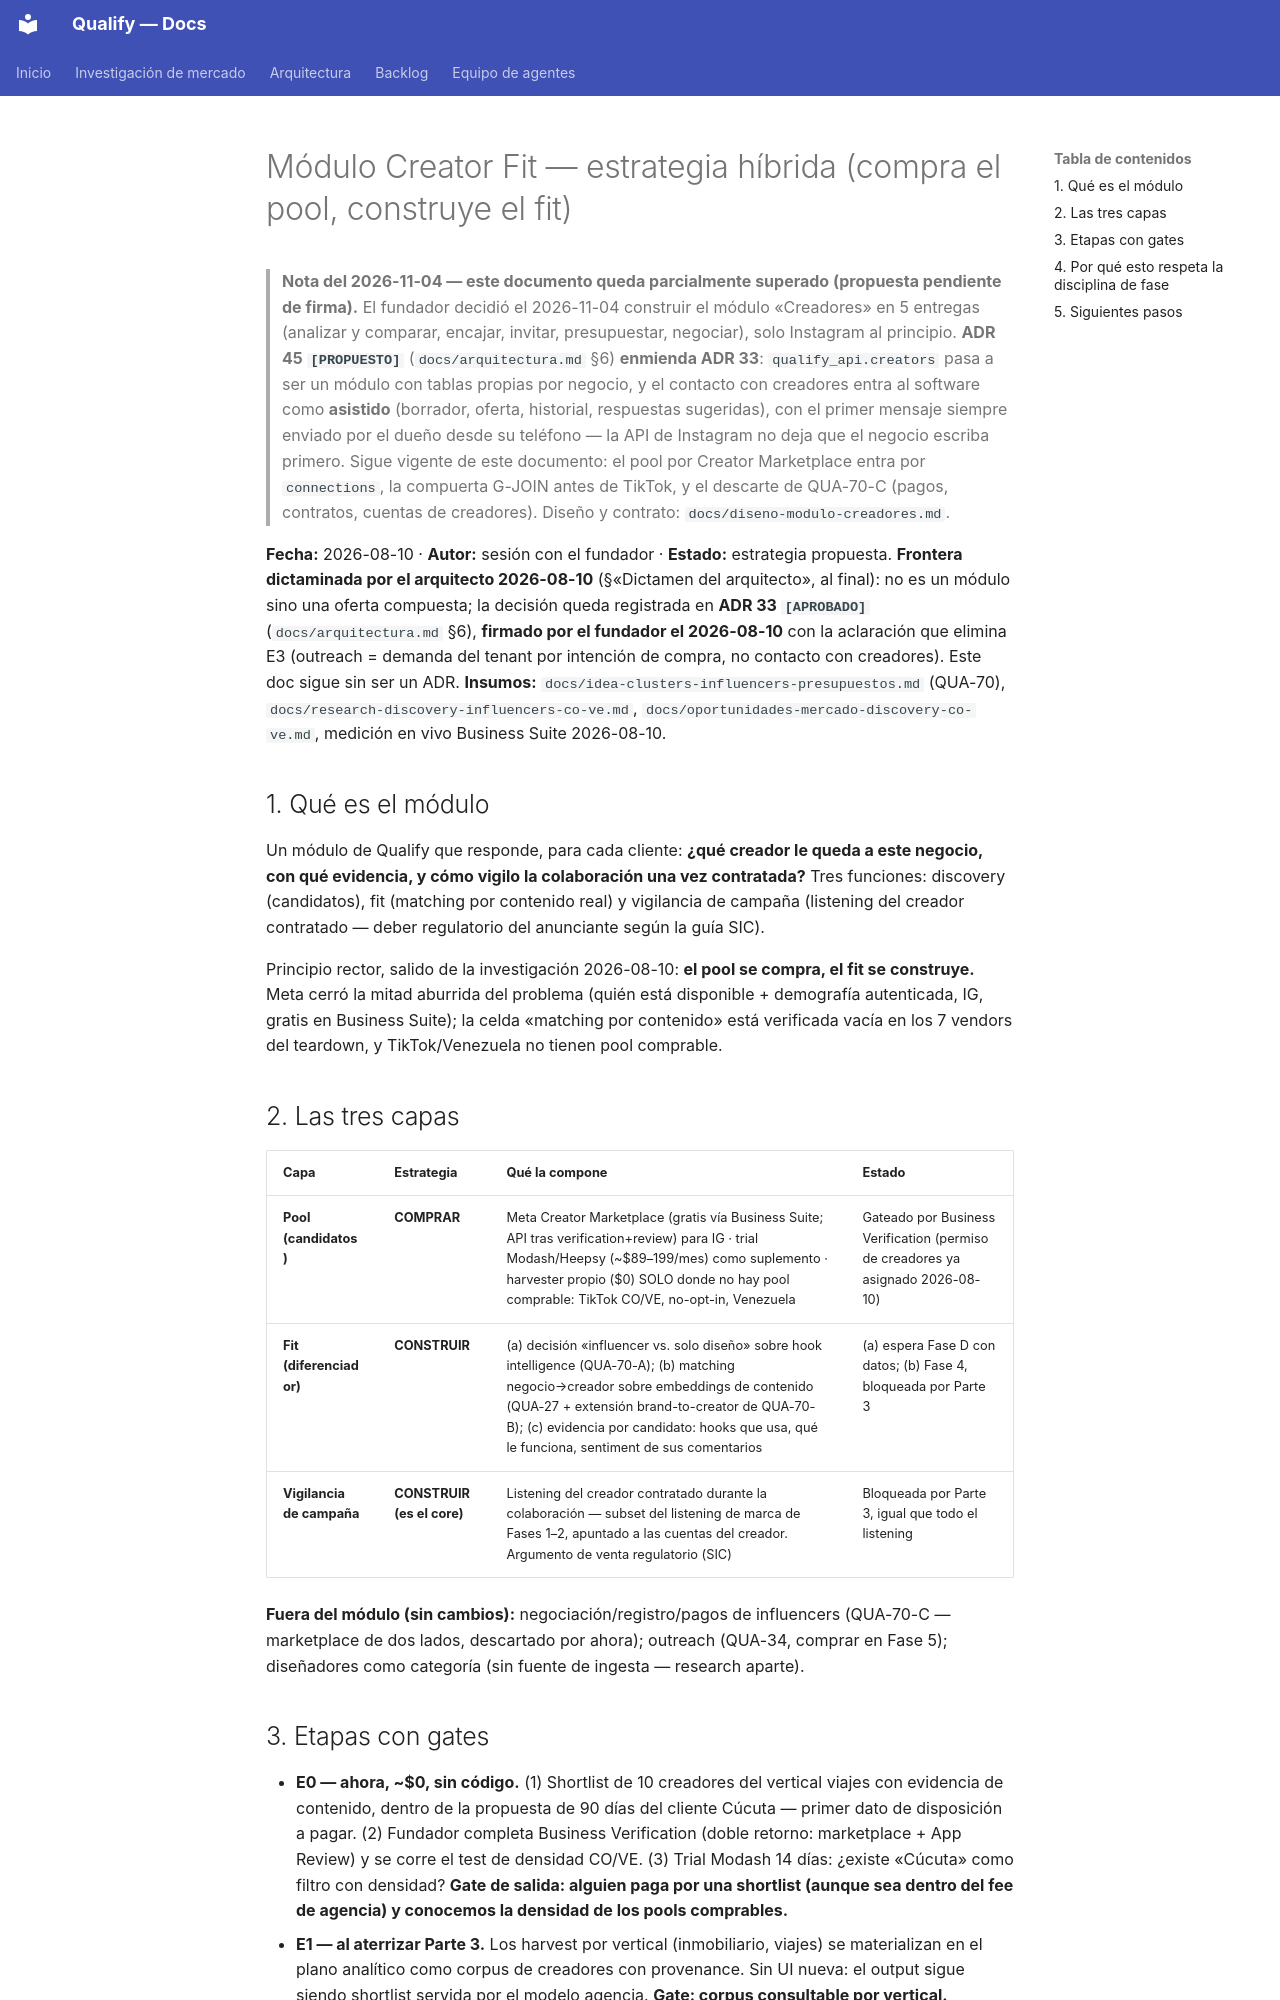

repository: AttitudeFactory/Qualify · page: modulo-creator-fit-estrategia/index.html · generator: mkdocs

# Módulo Creator Fit — estrategia híbrida (compra el pool, construye el fit)

> **Nota del 2026-11-04 — este documento queda parcialmente superado (propuesta pendiente de firma).** El fundador decidió el 2026-11-04 construir el módulo «Creadores» en 5 entregas (analizar y comparar, encajar, invitar, presupuestar, negociar), solo Instagram al principio. **ADR 45 `[PROPUESTO]`** (`docs/arquitectura.md` §6) **enmienda ADR 33**: `qualify_api.creators` pasa a ser un módulo con tablas propias por negocio, y el contacto con creadores entra al software como **asistido** (borrador, oferta, historial, respuestas sugeridas), con el primer mensaje siempre enviado por el dueño desde su teléfono — la API de Instagram no deja que el negocio escriba primero. Sigue vigente de este documento: el pool por Creator Marketplace entra por `connections`, la compuerta G-JOIN antes de TikTok, y el descarte de QUA-70-C (pagos, contratos, cuentas de creadores). Diseño y contrato: `docs/diseno-modulo-creadores.md`.

**Fecha:** 2026-08-10 · **Autor:** sesión con el fundador · **Estado:** estrategia propuesta. **Frontera dictaminada por el arquitecto 2026-08-10** (§«Dictamen del arquitecto», al final): no es un módulo sino una oferta compuesta; la decisión queda registrada en **ADR 33 `[APROBADO]`** (`docs/arquitectura.md` §6), **firmado por el fundador el 2026-08-10** con la aclaración que elimina E3 (outreach = demanda del tenant por intención de compra, no contacto con creadores). Este doc sigue sin ser un ADR.
**Insumos:** `docs/idea-clusters-influencers-presupuestos.md` (QUA-70), `docs/research-discovery-influencers-co-ve.md`, `docs/oportunidades-mercado-discovery-co-ve.md`, medición en vivo Business Suite 2026-08-10.

## 1. Qué es el módulo

Un módulo de Qualify que responde, para cada cliente: **¿qué creador le queda a este negocio, con qué evidencia, y cómo vigilo la colaboración una vez contratada?** Tres funciones: discovery (candidatos), fit (matching por contenido real) y vigilancia de campaña (listening del creador contratado — deber regulatorio del anunciante según la guía SIC).

Principio rector, salido de la investigación 2026-08-10: **el pool se compra, el fit se construye.** Meta cerró la mitad aburrida del problema (quién está disponible + demografía autenticada, IG, gratis en Business Suite); la celda «matching por contenido» está verificada vacía en los 7 vendors del teardown, y TikTok/Venezuela no tienen pool comprable.

## 2. Las tres capas

| Capa | Estrategia | Qué la compone | Estado |
|---|---|---|---|
| **Pool (candidatos)** | **COMPRAR** | Meta Creator Marketplace (gratis vía Business Suite; API tras verification+review) para IG · trial Modash/Heepsy (~$89–199/mes) como suplemento · harvester propio ($0) SOLO donde no hay pool comprable: TikTok CO/VE, no-opt-in, Venezuela | Gateado por Business Verification (permiso de creadores ya asignado 2026-08-10) |
| **Fit (diferenciador)** | **CONSTRUIR** | (a) decisión «influencer vs. solo diseño» sobre hook intelligence (QUA-70-A); (b) matching negocio→creador sobre embeddings de contenido (QUA-27 + extensión brand-to-creator de QUA-70-B); (c) evidencia por candidato: hooks que usa, qué le funciona, sentiment de sus comentarios | (a) espera Fase D con datos; (b) Fase 4, bloqueada por Parte 3 |
| **Vigilancia de campaña** | **CONSTRUIR (es el core)** | Listening del creador contratado durante la colaboración — subset del listening de marca de Fases 1–2, apuntado a las cuentas del creador. Argumento de venta regulatorio (SIC) | Bloqueada por Parte 3, igual que todo el listening |

**Fuera del módulo (sin cambios):** negociación/registro/pagos de influencers (QUA-70-C — marketplace de dos lados, descartado por ahora); outreach (QUA-34, comprar en Fase 5); diseñadores como categoría (sin fuente de ingesta — research aparte).
